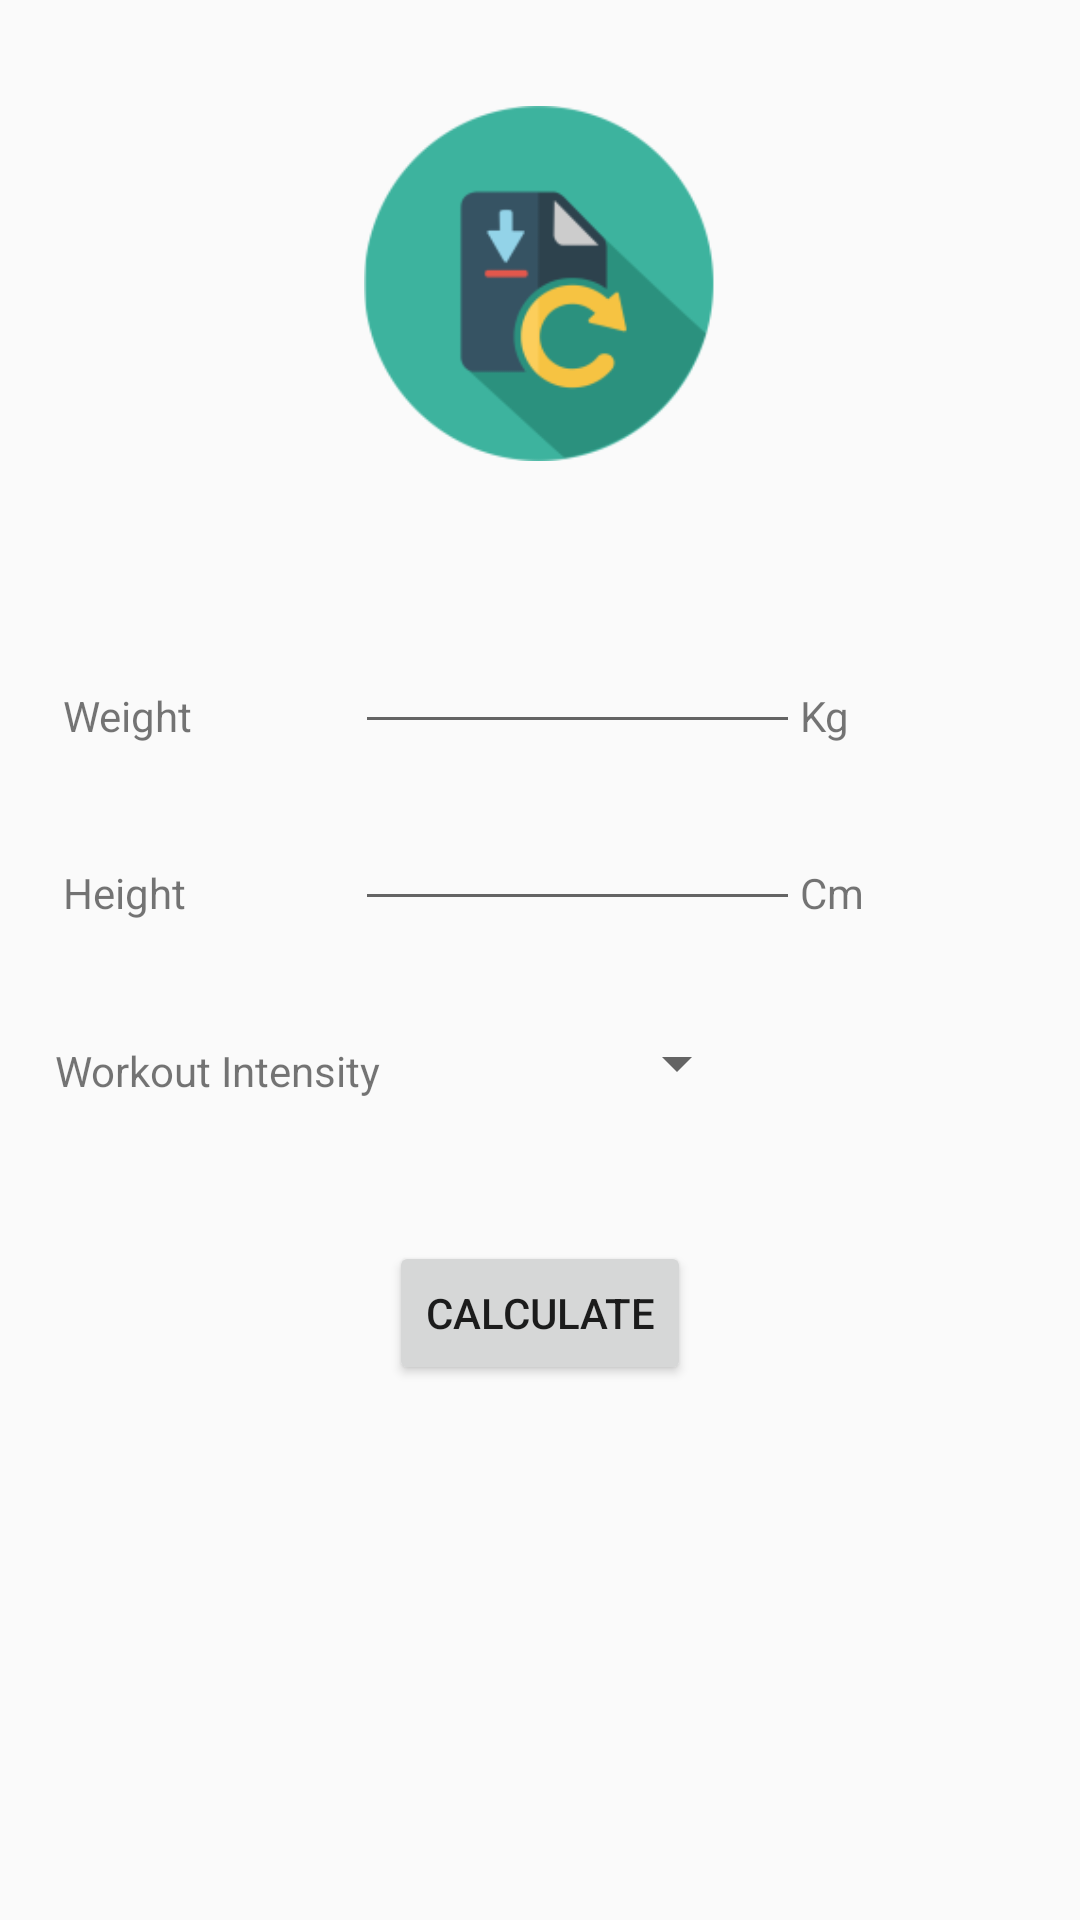

Here is an Android app screen rendered from its layout file. Give the layout XML and the strings, colors and styles it references.
<!-- AndroidManifest.xml: application theme AppTheme -->
<!-- res/layout/activity_update_physic.xml -->
<?xml version="1.0" encoding="utf-8"?>
<LinearLayout
    xmlns:android="http://schemas.android.com/apk/res/android"
    xmlns:tools="http://schemas.android.com/tools"
    android:id="@+id/activity_update_physic"
    android:layout_width="match_parent"
    android:layout_height="match_parent"
    tools:context="com.project.HDPTeam.hdp.app.Activities.UpdatePhysic">

    <LinearLayout
        android:id="@+id/update_pic"
        android:layout_width="match_parent"
        android:layout_height="match_parent"
        android:weightSum="50"
        android:orientation="vertical">

        <Space
            android:layout_width="match_parent"
            android:layout_height="0dp"
            android:layout_weight="3"/>

        <ImageView
            android:layout_width="match_parent"
            android:layout_height="0dp"
            android:layout_weight="10"
            android:src="@drawable/update2"
            android:scaleType="centerInside"
            android:id="@+id/update_image"/>

        <Space
            android:layout_width="match_parent"
            android:layout_height="0dp"
            android:layout_weight="3"/>

        <LinearLayout
            android:id="@+id/weight_update"
            android:layout_width="match_parent"
            android:layout_height="0dp"
            android:layout_weight="5"
            android:weightSum="17"
            android:orientation="horizontal"
            android:layout_centerInParent="true">
            <Space
                android:layout_width="0dp"
                android:layout_height="match_parent"
                android:layout_weight="1"/>
            <LinearLayout
                android:layout_width="0dp"
                android:layout_height="match_parent"
                android:layout_weight="4.6">
                <TextView
                    android:layout_width="match_parent"
                    android:layout_height="wrap_content"
                    android:id="@+id/weight_textView"
                    android:text="@string/weight"
                    android:layout_gravity="bottom"/>
            </LinearLayout>

            <LinearLayout
                android:layout_width="0dp"
                android:layout_height="match_parent"
                android:layout_weight="7">

                <EditText
                    android:layout_width="match_parent"
                    android:layout_height="match_parent"
                    android:id="@+id/weight_editText"
                    android:inputType="numberDecimal"
                    android:maxLength="5"
                    android:textAppearance="@style/Base.TextAppearance.AppCompat.Small"
                    android:textAlignment="center"/>
            </LinearLayout>

            <LinearLayout
                android:layout_width="0dp"
                android:layout_height="match_parent"
                android:layout_weight="4.5">
                <TextView
                    android:layout_width="match_parent"
                    android:layout_height="wrap_content"
                    android:text="@string/kg_update"
                    android:layout_gravity="bottom"/>
            </LinearLayout>

        </LinearLayout>

        <LinearLayout
            android:id="@+id/height_update"
            android:layout_width="match_parent"
            android:layout_height="0dp"
            android:layout_weight="5"
            android:weightSum="17"
            android:orientation="horizontal"
            android:layout_centerInParent="true">
            <Space
                android:layout_width="0dp"
                android:layout_height="match_parent"
                android:layout_weight="1"/>

            <LinearLayout
                android:layout_width="0dp"
                android:layout_height="match_parent"
                android:layout_weight="4.6">
                <TextView
                    android:layout_width="match_parent"
                    android:layout_height="wrap_content"
                    android:id="@+id/height_textView"
                    android:text="@string/height"
                    android:layout_gravity="bottom"/>
            </LinearLayout>

            <LinearLayout
                android:layout_width="0dp"
                android:layout_height="match_parent"
                android:layout_weight="7">
                <EditText
                    android:layout_width="match_parent"
                    android:layout_height="match_parent"
                    android:id="@+id/height_editText"
                    android:maxLength="5"
                    android:textAppearance="@style/Base.TextAppearance.AppCompat.Small"
                    android:textAlignment="center"
                    android:inputType="numberDecimal"/>
            </LinearLayout>

            <LinearLayout
                android:layout_width="0dp"
                android:layout_height="match_parent"
                android:layout_weight="4.5">
                <TextView
                    android:layout_width="match_parent"
                    android:layout_height="wrap_content"
                    android:text="@string/cm_update"
                    android:layout_gravity="bottom"/>
            </LinearLayout>

        </LinearLayout>

        <LinearLayout
            android:id="@+id/workoutIntensity_update"
            android:layout_width="match_parent"
            android:layout_height="0dp"
            android:layout_weight="5"
            android:weightSum="17"
            android:orientation="horizontal"
            android:layout_centerInParent="true">

            <Space
                android:layout_width="0dp"
                android:layout_height="match_parent"
                android:layout_weight="1"/>

            <LinearLayout
                android:layout_width="0dp"
                android:layout_height="match_parent"
                android:layout_weight="9">
                <TextView
                    android:layout_width="match_parent"
                    android:layout_height="wrap_content"
                    android:id="@+id/workout_textView"
                    android:text="Workout Intensity"
                    android:layout_gravity="bottom"/>
            </LinearLayout>
            <Space
                android:layout_width="0dp"
                android:layout_height="match_parent"
                android:layout_weight="1"/>
            <Spinner
                android:id="@+id/workout_spinner"
                android:layout_width="wrap_content"
                android:layout_height="wrap_content"
                android:layout_gravity="bottom">
            </Spinner>

        </LinearLayout>
        <Space
            android:layout_width="match_parent"
            android:layout_height="0dp"
            android:layout_weight="4"/>
        <Button
            android:id="@+id/update_button"
            android:layout_width="wrap_content"
            android:layout_height="wrap_content"
            android:text="Calculate"
            android:layout_gravity="center_horizontal"/>
    </LinearLayout>


</LinearLayout>
<!-- resources referenced by this layout -->
<resources>
  <!-- drawable update2: png bitmap (drawable, 18528 bytes) -->
  <string name="cm_update">Cm</string>
  <string name="height">Height</string>
  <string name="kg_update">Kg</string>
  <string name="weight">Weight</string>
  <style name="AppTheme" parent="Theme.AppCompat.Light.DarkActionBar">
          
          <item name="colorPrimary">@color/colorPrimary</item>
          <item name="colorPrimaryDark">@color/colorPrimaryDark</item>
          <item name="colorAccent">@color/colorAccent</item>
      </style>
  <color name="colorPrimary">#588c7e</color>
  <color name="colorPrimaryDark">#96ceb4</color>
  <color name="colorAccent">#F4A460</color>
</resources>
